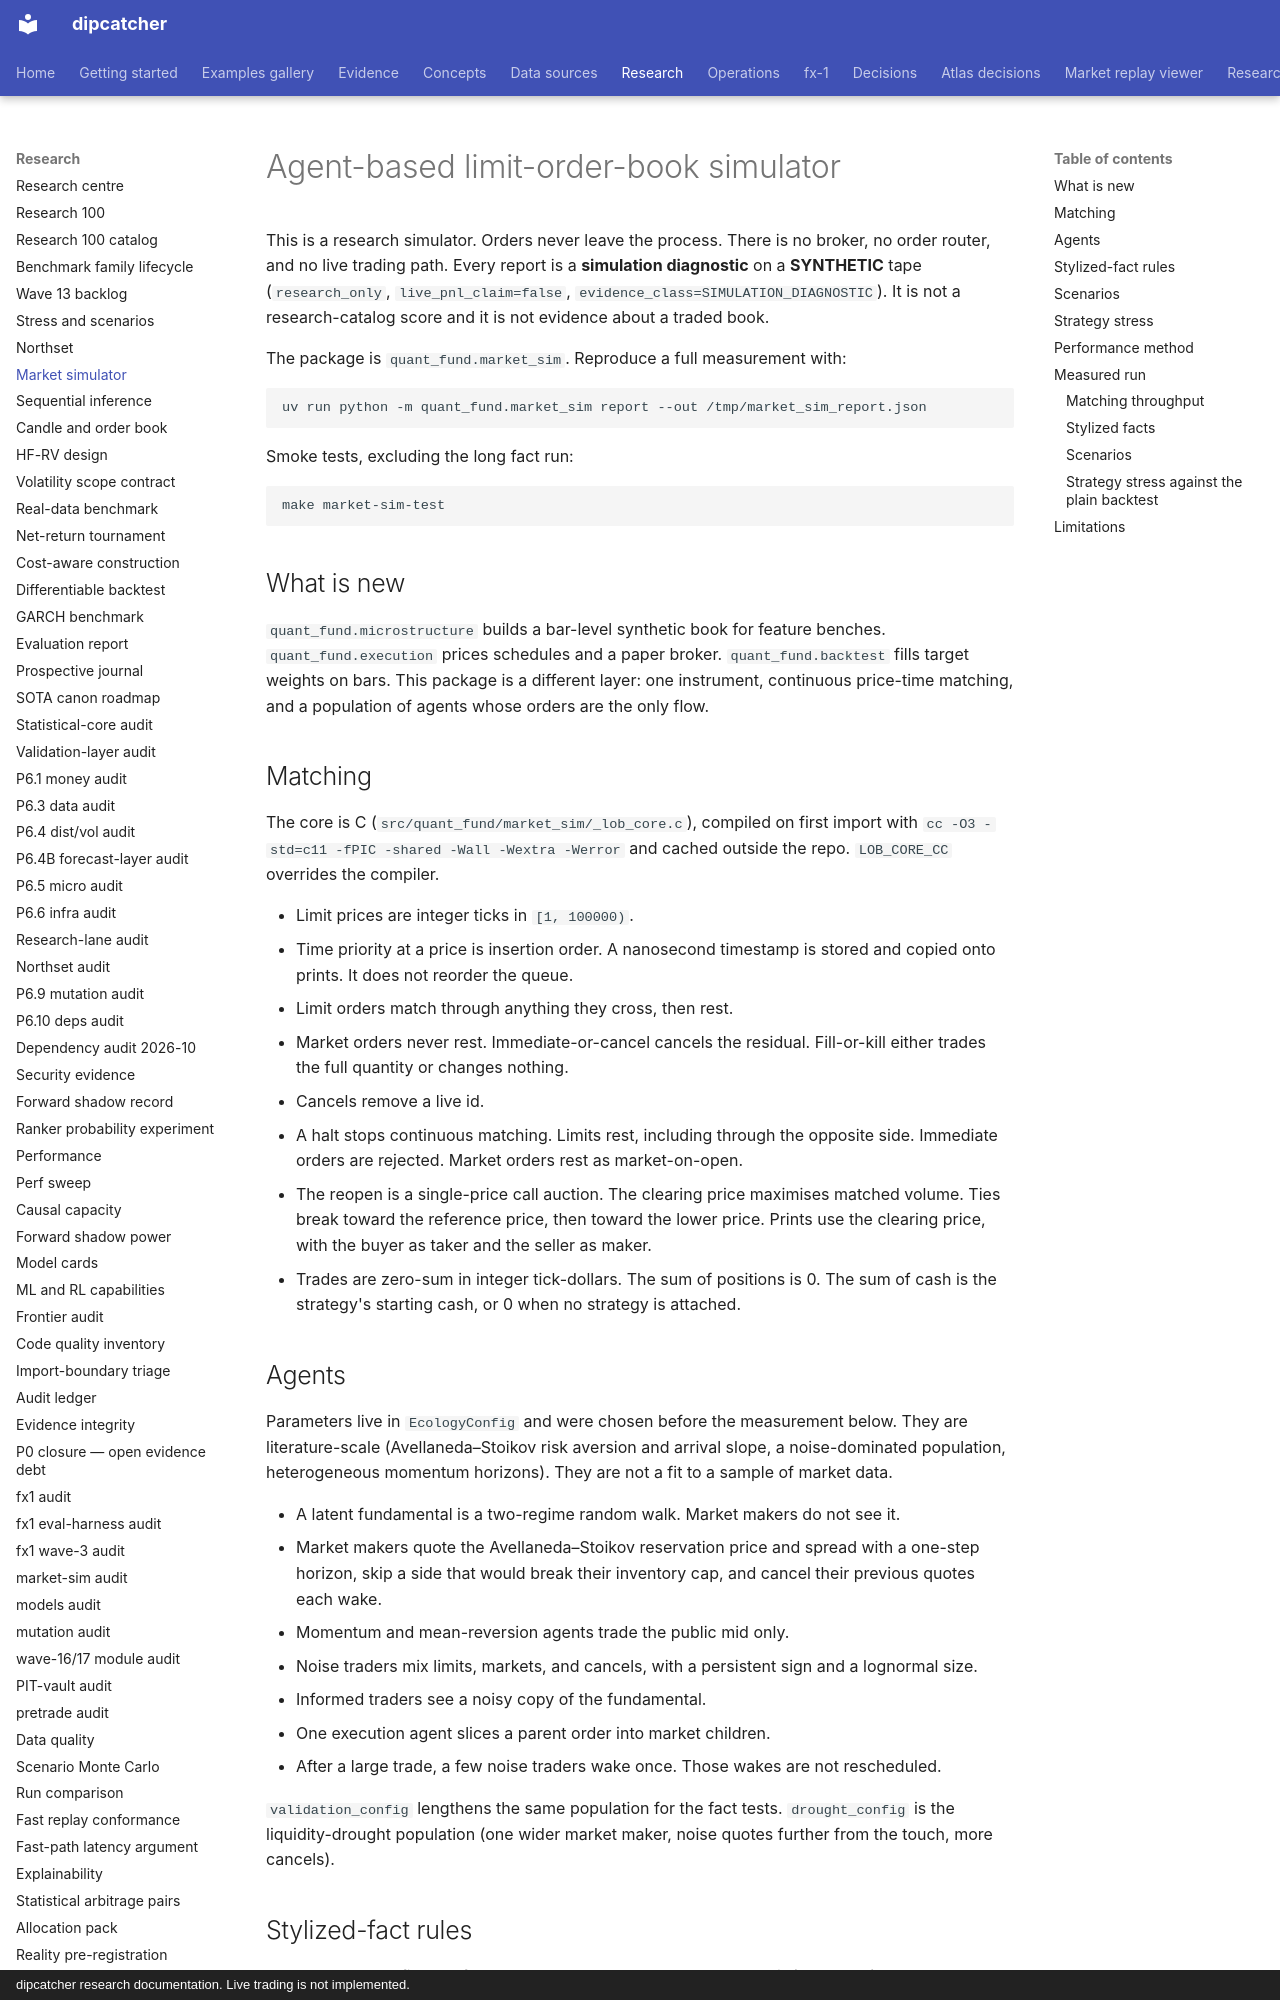

repository: artificial-hedge/dipcatcher · page: MARKET_SIM/index.html · generator: mkdocs · copyright: dipcatcher research documentation. Live trading is not implemented.

# Agent-based limit-order-book simulator

This is a research simulator. Orders never leave the process. There is no
broker, no order router, and no live trading path. Every report is a
**simulation diagnostic** on a **SYNTHETIC** tape (`research_only`,
`live_pnl_claim=false`, `evidence_class=SIMULATION_DIAGNOSTIC`). It is not
a research-catalog score and it is not evidence about a traded book.

The package is `quant_fund.market_sim`. Reproduce a full measurement with:

```bash
uv run python -m quant_fund.market_sim report --out /tmp/market_sim_report.json
```

Smoke tests, excluding the long fact run:

```bash
make market-sim-test
```

## What is new

`quant_fund.microstructure` builds a bar-level synthetic book for feature
benches. `quant_fund.execution` prices schedules and a paper broker.
`quant_fund.backtest` fills target weights on bars. This package is a
different layer: one instrument, continuous price-time matching, and a
population of agents whose orders are the only flow.

## Matching

The core is C (`src/quant_fund/market_sim/_lob_core.c`), compiled on first
import with `cc -O3 -std=c11 -fPIC -shared -Wall -Wextra -Werror` and cached
outside the repo. `LOB_CORE_CC` overrides the compiler.

- Limit prices are integer ticks in `[1, 100000)`.
- Time priority at a price is insertion order. A nanosecond timestamp is
  stored and copied onto prints. It does not reorder the queue.
- Limit orders match through anything they cross, then rest.
- Market orders never rest. Immediate-or-cancel cancels the residual.
  Fill-or-kill either trades the full quantity or changes nothing.
- Cancels remove a live id.
- A halt stops continuous matching. Limits rest, including through the
  opposite side. Immediate orders are rejected. Market orders rest as
  market-on-open.
- The reopen is a single-price call auction. The clearing price maximises
  matched volume. Ties break toward the reference price, then toward the
  lower price. Prints use the clearing price, with the buyer as taker and
  the seller as maker.
- Trades are zero-sum in integer tick-dollars. The sum of positions is 0.
  The sum of cash is the strategy's starting cash, or 0 when no strategy
  is attached.

## Agents

Parameters live in `EcologyConfig` and were chosen before the measurement
below. They are literature-scale (Avellaneda–Stoikov risk aversion and
arrival slope, a noise-dominated population, heterogeneous momentum
horizons). They are not a fit to a sample of market data.

- A latent fundamental is a two-regime random walk. Market makers do not
  see it.
- Market makers quote the Avellaneda–Stoikov reservation price and spread
  with a one-step horizon, skip a side that would break their inventory
  cap, and cancel their previous quotes each wake.
- Momentum and mean-reversion agents trade the public mid only.
- Noise traders mix limits, markets, and cancels, with a persistent sign
  and a lognormal size.
- Informed traders see a noisy copy of the fundamental.
- One execution agent slices a parent order into market children.
- After a large trade, a few noise traders wake once. Those wakes are not
  rescheduled.

`validation_config` lengthens the same population for the fact tests.
`drought_config` is the liquidity-drought population (one wider market
maker, noise quotes further from the touch, more cancels).
